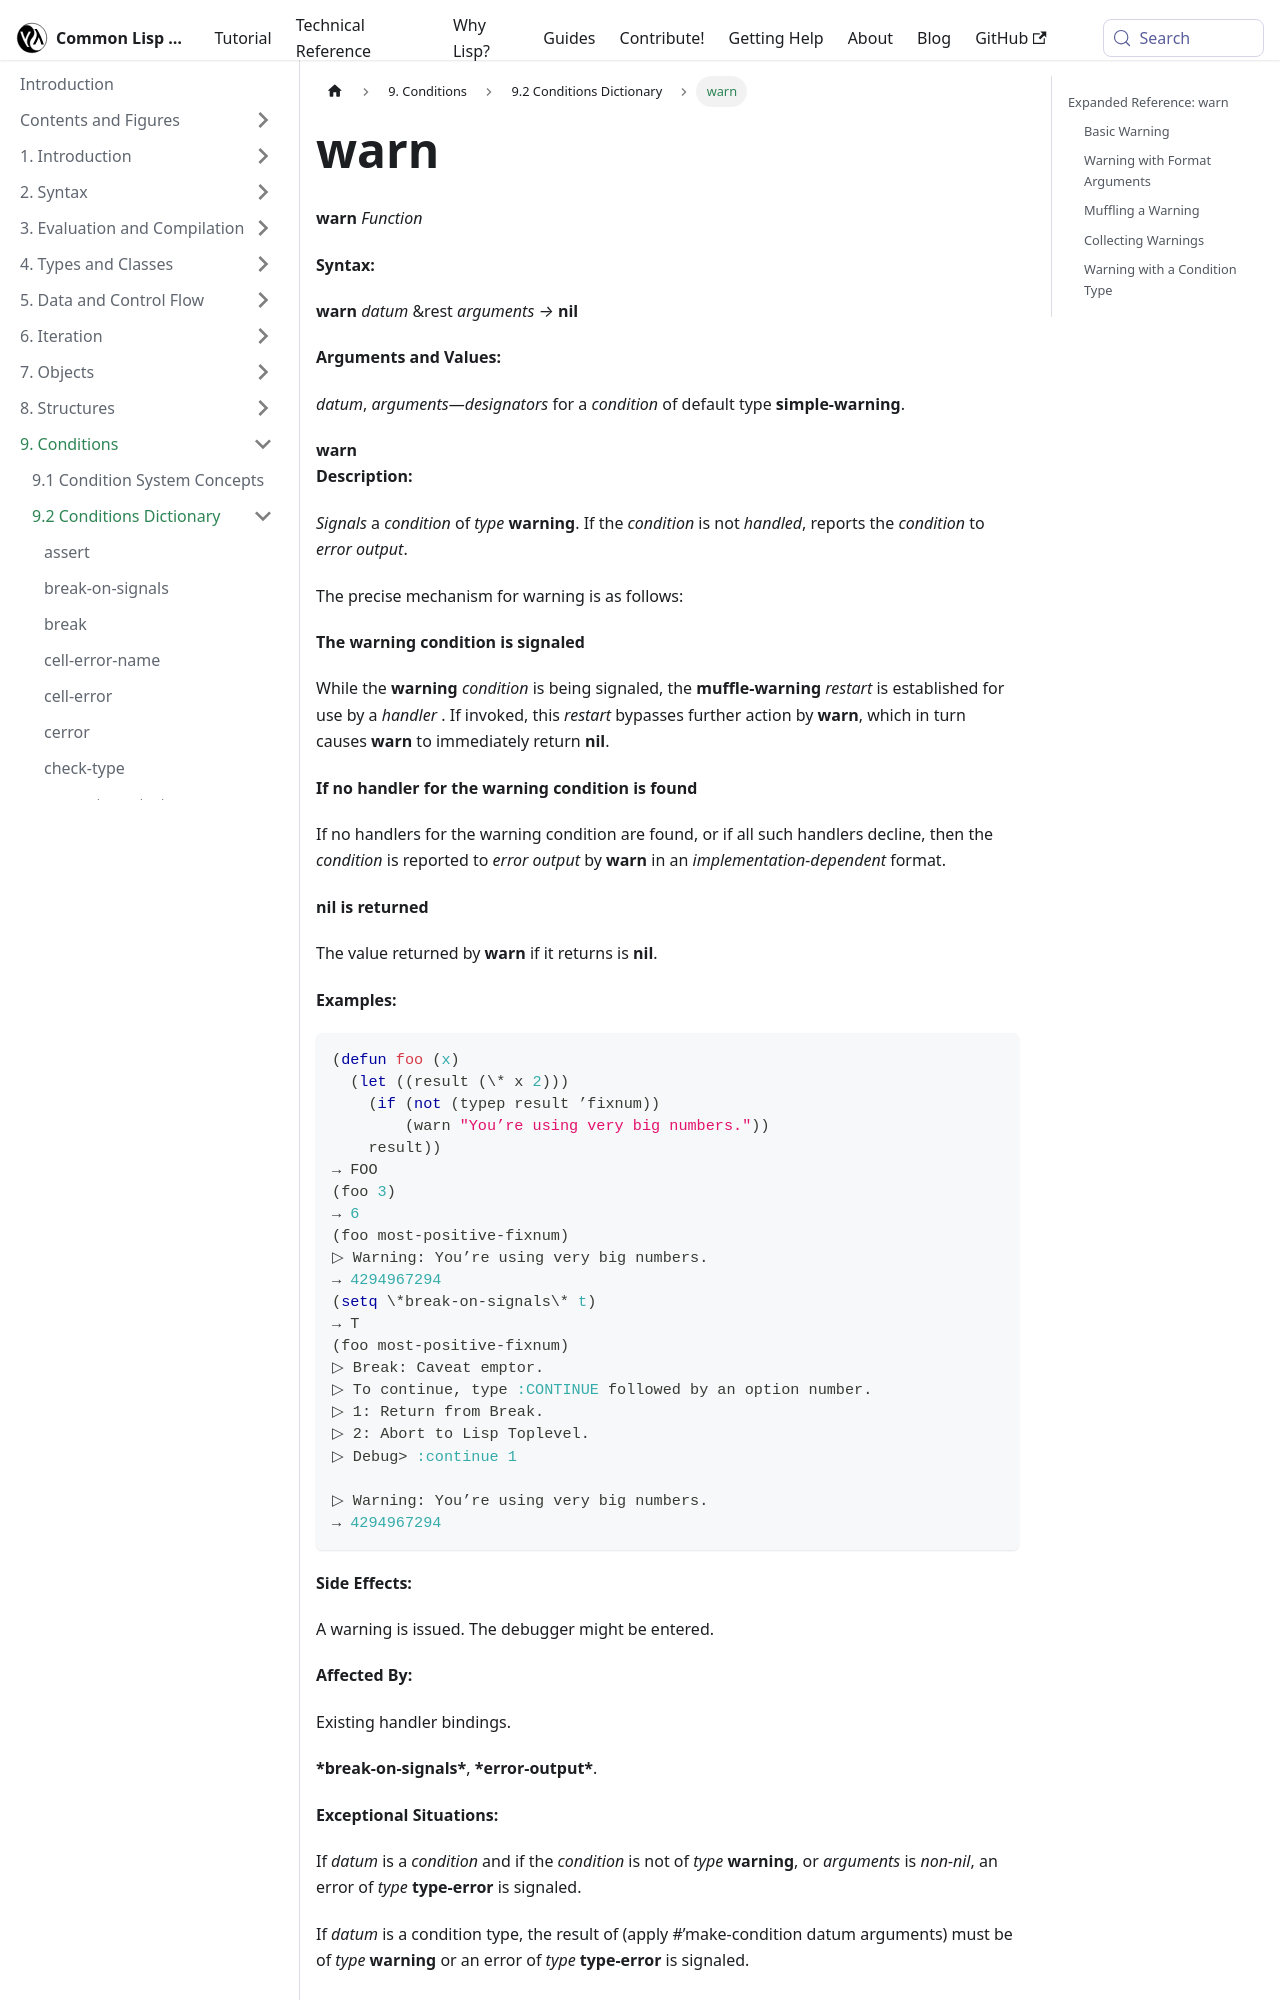

repository: lisp-docs/cl-language-reference · page: chap-9/j-c-dictionary/warn_function.html · generator: docusaurus

---
title: "warn"
---

# warn

import WarnFunction from './_warn_function.md';

<WarnFunction />

## Expanded Reference: warn

### Basic Warning

`warn` signals a condition of type `warning`. If no handler handles it, the warning message is printed to `*error-output*` and `warn` returns `nil`.

```lisp
(warn "The configuration file is missing.")
```

```
WARNING: The configuration file is missing.

=> NIL
```

### Warning with Format Arguments

Like `error`, `warn` accepts format control strings with arguments.

```lisp
(warn "Variable ~S has suspicious value ~S" 'x -1)
```

```
WARNING: Variable X has suspicious value -1

=> NIL
```
